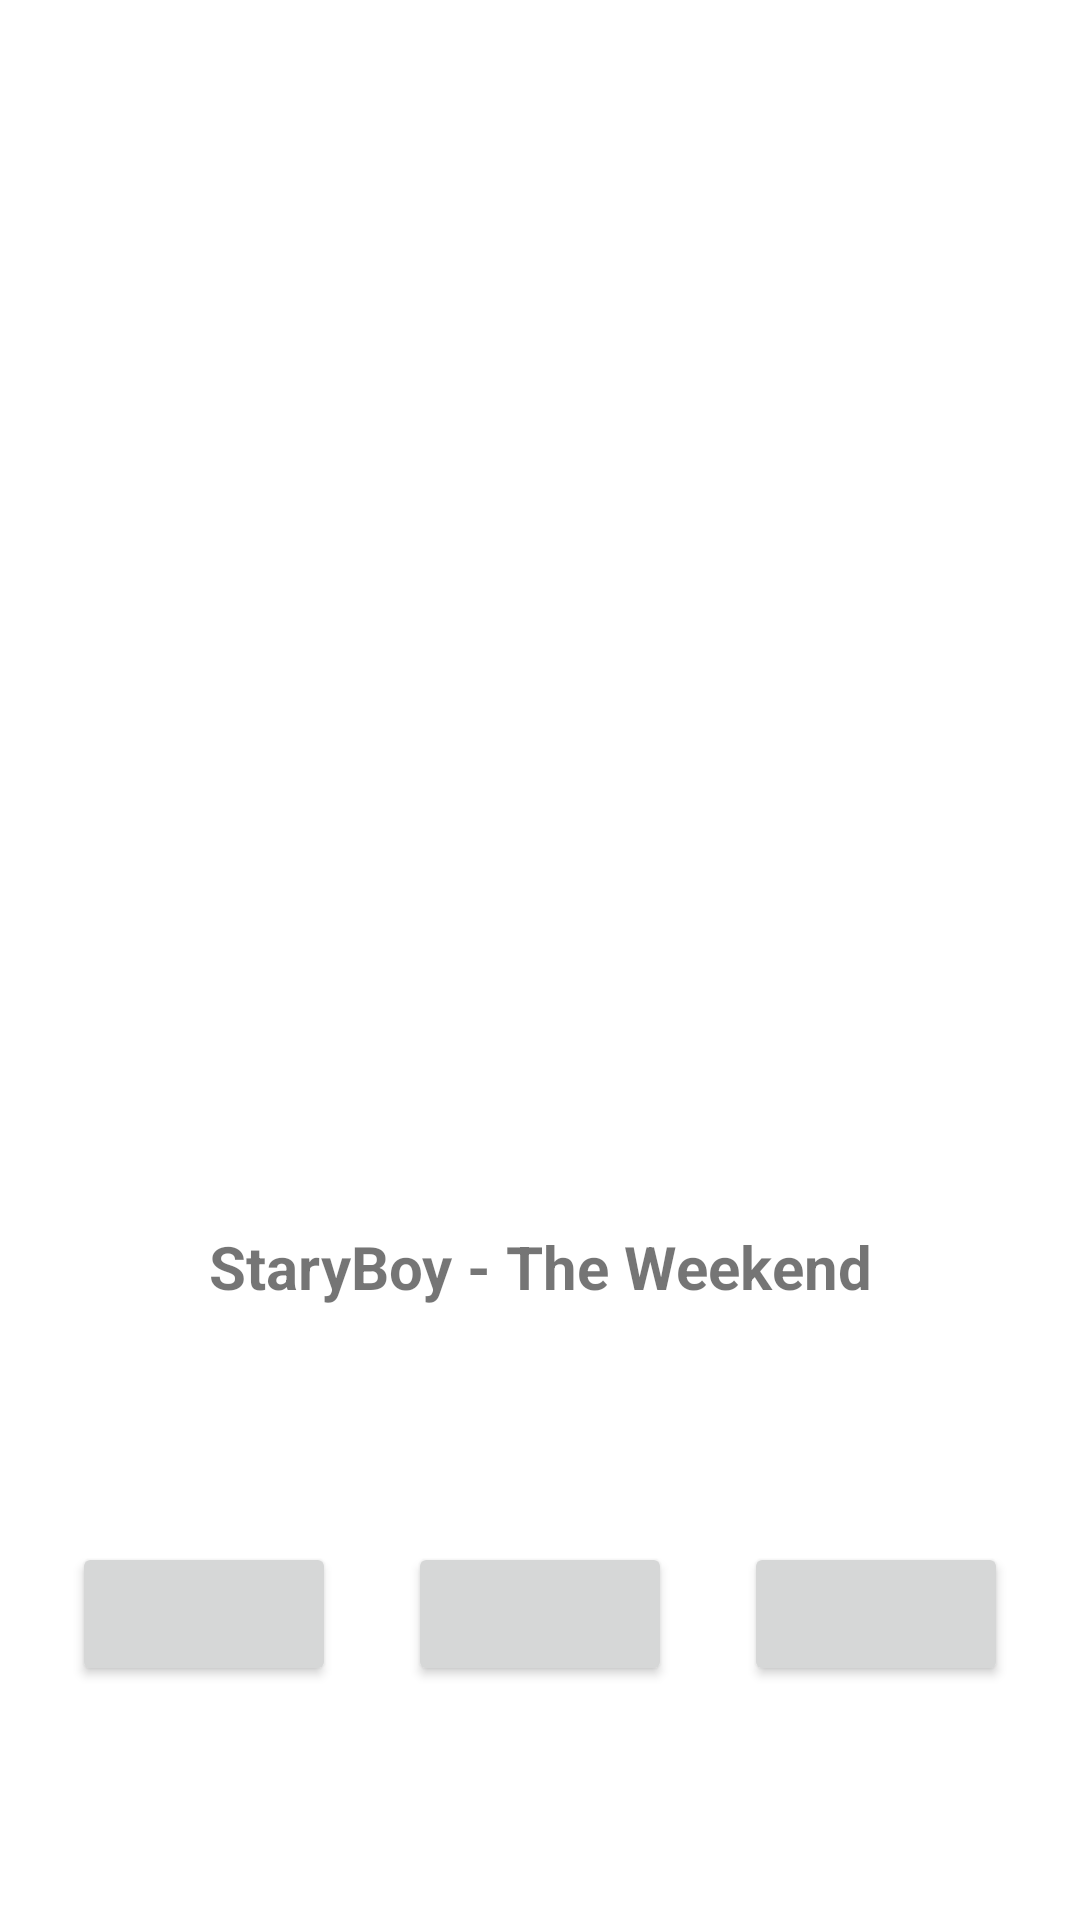

Write the Android layout XML for this screen, with the resource values it uses.
<!-- AndroidManifest.xml: application theme Theme.MusicChat -->
<!-- res/layout/activity_media_player.xml -->
<?xml version="1.0" encoding="utf-8"?>
<androidx.constraintlayout.widget.ConstraintLayout xmlns:android="http://schemas.android.com/apk/res/android"
    xmlns:app="http://schemas.android.com/apk/res-auto"
    xmlns:tools="http://schemas.android.com/tools"
    android:layout_width="match_parent"
    android:layout_height="match_parent"
    tools:context=".MediaPlayerActivity">

    <ImageView
        android:id="@+id/musicCover"
        android:layout_width="wrap_content"
        android:layout_height="wrap_content"
        app:layout_constraintBottom_toTopOf="@+id/musicInfo"
        app:layout_constraintEnd_toEndOf="parent"
        app:layout_constraintStart_toStartOf="parent"
        app:layout_constraintTop_toTopOf="parent"
        tools:srcCompat="@tools:sample/avatars" />

    <TextView
        android:id="@+id/musicInfo"
        android:layout_width="wrap_content"
        android:layout_height="wrap_content"
        android:ellipsize="end"
        android:text="StaryBoy - The Weekend"
        android:textSize="20dp"
        android:textStyle="bold"
        app:layout_constraintBottom_toBottomOf="parent"
        app:layout_constraintEnd_toEndOf="parent"
        app:layout_constraintStart_toStartOf="parent"
        app:layout_constraintTop_toBottomOf="@+id/musicCover" />

    <Button
        android:id="@+id/playBtn"
        android:layout_width="wrap_content"
        android:layout_height="wrap_content"
        app:icon="@android:drawable/ic_media_play"
        app:layout_constraintBottom_toBottomOf="parent"
        app:layout_constraintEnd_toStartOf="@+id/rewBtn"
        app:layout_constraintStart_toEndOf="@+id/ffBtn"
        app:layout_constraintTop_toBottomOf="@+id/musicInfo" />

    <Button
        android:id="@+id/ffBtn"
        android:layout_width="wrap_content"
        android:layout_height="wrap_content"
        app:icon="@android:drawable/ic_media_ff"
        app:layout_constraintBottom_toBottomOf="parent"
        app:layout_constraintTop_toBottomOf="@+id/musicInfo"
        app:layout_constraintStart_toEndOf="@+id/playBtn"
        app:layout_constraintEnd_toEndOf="parent"/>

    <Button
        android:id="@+id/rewBtn"
        android:layout_width="wrap_content"
        android:layout_height="wrap_content"
        app:icon="@android:drawable/ic_media_rew"
        app:layout_constraintBottom_toBottomOf="parent"
        app:layout_constraintTop_toBottomOf="@+id/musicInfo"
        app:layout_constraintStart_toStartOf="parent"
        app:layout_constraintEnd_toStartOf="@+id/playBtn"/>

</androidx.constraintlayout.widget.ConstraintLayout>
<!-- resources referenced by this layout -->
<resources>
  <style name="Theme.MusicChat" parent="Theme.MaterialComponents.DayNight.DarkActionBar">
          
          <item name="colorPrimary">@color/purple_500</item>
          <item name="colorPrimaryVariant">@color/purple_700</item>
          <item name="colorOnPrimary">@color/white</item>
          
          <item name="colorSecondary">@color/teal_200</item>
          <item name="colorSecondaryVariant">@color/teal_700</item>
          <item name="colorOnSecondary">@color/black</item>
          
          <item name="android:statusBarColor" tools:targetApi="l">?attr/colorPrimaryVariant</item>
          
      </style>
  <color name="purple_500">#FF03DAC5</color>
  <color name="purple_700">#FF000000</color>
  <color name="white">#FFFFFFFF</color>
  <color name="teal_200">#FF03DAC5</color>
  <color name="teal_700">#FF018786</color>
  <color name="black">#FF000000</color>
</resources>
